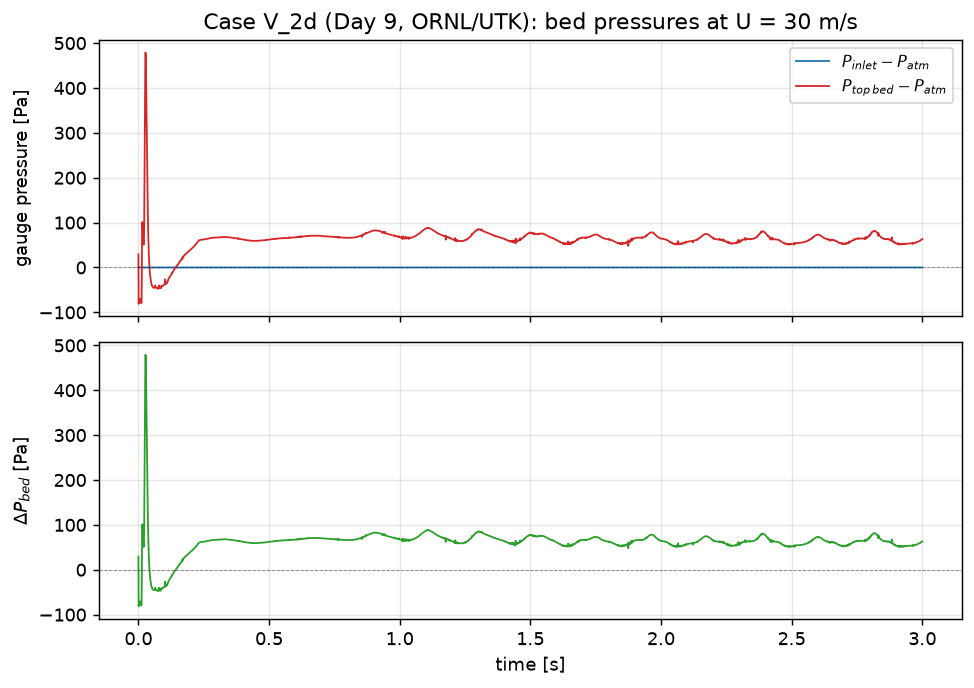

Values plotted in this chart, from the file beside it:
time, P_inlet_Pa, P_top_Pa, P_inlet_gauge_Pa, P_top_gauge_Pa, dP_bed_Pa
0.0, 101325, 101354, 0.0, 29.45, 29.45
0.001044, 101325, 101244, 0.0, -81.17, -81.17
0.002007, 101325, 101252, 0.0, -73.36, -73.36
0.003135, 101325, 101251, 0.0, -73.8, -73.8
0.004084, 101325, 101252, 0.0, -72.79, -72.79
0.005137, 101325, 101254, 0.0, -71.18, -71.18
0.006099, 101325, 101254, 0.0, -70.73, -70.73
0.007145, 101325, 101254, 0.0, -71.49, -71.49
0.008074, 101325, 101254, 0.0, -71.03, -71.03
0.009055, 101325, 101250, 0.0, -74.64, -74.64
0.01009, 101325, 101248, 0.0, -76.51, -76.51
0.01123, 101325, 101245, 0.0, -79.62, -79.62
0.01213, 101325, 101247, 0.0, -77.55, -77.55
0.01308, 101325, 101299, 0.0, -25.87, -25.87
0.01401, 101325, 101406, 0.0, 80.83, 80.83
0.01504, 101325, 101426, 0.0, 101, 101
0.01613, 101325, 101418, 0.0, 92.74, 92.74
0.01699, 101325, 101410, 0.0, 84.59, 84.59
0.01805, 101325, 101385, 0.0, 59.59, 59.59
0.01906, 101325, 101385, 0.0, 60.01, 60.01
0.01999, 101325, 101376, 0.0, 50.8, 50.8
0.02108, 101325, 101379, 0.0, 53.65, 53.65
0.02213, 101325, 101423, 0.0, 97.52, 97.52
0.02309, 101325, 101491, 0.0, 166.1, 166.1
0.02414, 101325, 101587, 0.0, 262.2, 262.2
0.02507, 101325, 101681, 0.0, 355.6, 355.6
0.02605, 101325, 101763, 0.0, 438, 438
0.02708, 101325, 101804, 0.0, 478.9, 478.9
0.02801, 101325, 101800, 0.0, 474.6, 474.6
0.02899, 101325, 101769, 0.0, 443.5, 443.5
0.03002, 101325, 101721, 0.0, 396.3, 396.3
0.03119, 101325, 101664, 0.0, 338.6, 338.6
0.03204, 101325, 101621, 0.0, 295.9, 295.9
0.03305, 101325, 101572, 0.0, 247.4, 247.4
0.03414, 101325, 101523, 0.0, 198.3, 198.3
0.03512, 101325, 101483, 0.0, 158.3, 158.3
0.03607, 101325, 101449, 0.0, 123.8, 123.8
0.03712, 101325, 101416, 0.0, 90.81, 90.81
0.03809, 101325, 101391, 0.0, 65.66, 65.66
0.03913, 101325, 101368, 0.0, 43.39, 43.39
0.04007, 101325, 101352, 0.0, 27.39, 27.39
0.04111, 101325, 101339, 0.0, 13.55, 13.55
0.04204, 101325, 101329, 0.0, 3.9, 3.9
0.04304, 101325, 101320, 0.0, -4.72, -4.72
0.04412, 101325, 101312, 0.0, -12.55, -12.55
0.0451, 101325, 101306, 0.0, -18.51, -18.51
0.04603, 101325, 101302, 0.0, -23.19, -23.19
0.04706, 101325, 101297, 0.0, -27.68, -27.68
0.048, 101325, 101294, 0.0, -31.11, -31.11
0.04905, 101325, 101291, 0.0, -34.28, -34.28
0.05001, 101325, 101288, 0.0, -36.75, -36.75
0.05101, 101325, 101286, 0.0, -38.9, -38.9
0.05202, 101325, 101284, 0.0, -40.61, -40.61
0.05298, 101325, 101283, 0.0, -41.72, -41.72
0.05403, 101325, 101282, 0.0, -42.59, -42.59
0.05515, 101325, 101281, 0.0, -43.73, -43.73
0.056, 101325, 101281, 0.0, -44.49, -44.49
0.05711, 101325, 101280, 0.0, -44.8, -44.8
0.05814, 101325, 101280, 0.0, -44.77, -44.77
0.05902, 101325, 101280, 0.0, -45.15, -45.15
... 2,941 more rows
